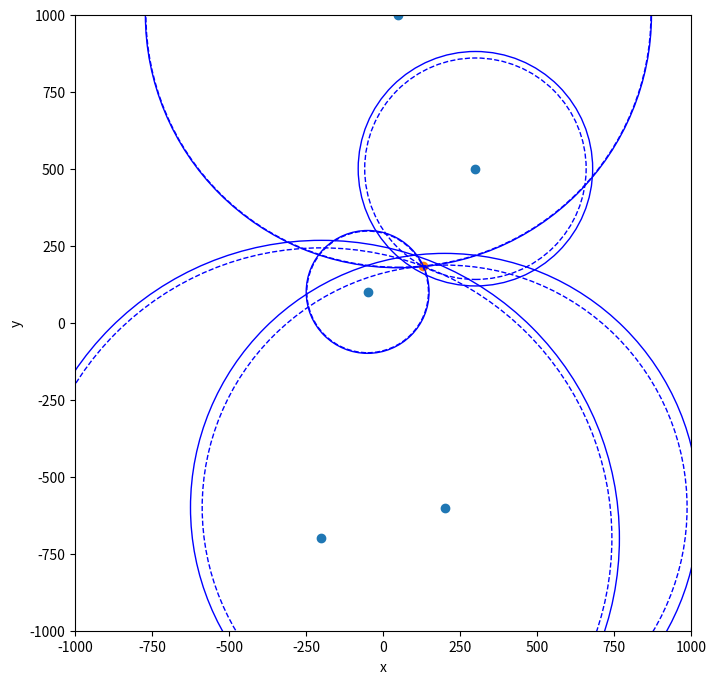

Here is the Python script that generated this plot:
#библиотеки
import random
import matplotlib.pyplot as plt
from operator import itemgetter
import math
import heapq

# Функция пересечения окружностей
def intersections(circle1, radius1, circle2, radius2):
    
    d = math.sqrt((circle2[0] - circle1[0])**2 + (circle2[1] - circle1[1])**2)
    if d > radius1 + radius2:
        return None
    elif d < abs(radius1 - radius2):
        return None
    elif d == 0 and radius1 == radius2:
        return None
    else:
        a = (radius1**2 - radius2**2 + d**2)/(2*d)
        h = math.sqrt(radius1**2-a**2)
        x2 = circle1[0] + a*(circle2[0] - circle1[0])/d   
        y2 = circle1[1] + a*(circle2[1] - circle1[1])/d   
        int_x1 = x2 + h*(circle2[1] - circle1[1])/d     
        int_y1 = y2 - h*(circle2[0] - circle1[0])/d 
        int_x2 = x2 - h*(circle2[1] - circle1[1])/d
        int_y2 = y2 + h*(circle2[0] - circle1[0])/d
        
        return [[int_x1, int_y1], [int_x2, int_y2]]

# Функция списка пересечения окружностей
def list_of_intersections(radiobeacons, pseudorange):
    
    list_of_inter = []
    
    for i in range(len(radiobeacons)):
        for k in range(len(radiobeacons)):
            if i != k:
                try:
                    if intersections(radiobeacons[i], pseudorange[i], radiobeacons[k], pseudorange[k]) != None:
                        list_of_inter.append(intersections(radiobeacons[i], pseudorange[i], radiobeacons[k], pseudorange[k])[0])
                        list_of_inter.append(intersections(radiobeacons[i], pseudorange[i], radiobeacons[k], pseudorange[k])[1])
                except:
                    continue
    return list_of_inter

# Входные данные
radiobeacons = [(-50,100),(300,500),(-200,-700),(200,-600),(50,1000)]
pseudorange = [199.4139, 380.6324, 967.4691, 825.1122, 821.5541]

x = []
y = []
for i in range(len(radiobeacons)):
    x.append(radiobeacons[i][0])
    y.append(radiobeacons[i][1])

# Поиск пересечений окружностей    
list_of_inter = list_of_intersections(radiobeacons, pseudorange)
x1 = []
y1 = []
sumx = 0
sumy = 0
for i in range(len(list_of_inter)):
    sumx += list_of_inter[i][0]
    sumy += list_of_inter[i][1]
    x1.append(list_of_inter[i][0])
    y1.append(list_of_inter[i][1])

xx = sumx/len(list_of_inter)
yy = sumy/len(list_of_inter)

# Поиск пересечений окружностей 
list_of_inter_new = []
for i in range(0, len(list_of_inter)-1, 2):
    a = list_of_inter[i]
    b = list_of_inter[i+1]
    if math.sqrt((xx - a[0])**2 + (yy - a[1])**2) < math.sqrt((xx - b[0])**2 + (yy - b[1])**2):
        list_of_inter_new.append(a)
    else:
        list_of_inter_new.append(b)

# Выбор точек для поиска (х0, у0)   
list1 = []
list2 = []
for i in range (len(list_of_inter_new)):
    a = list_of_inter_new[i]
    for k in range (len(list_of_inter_new) - 1, i, -1):
        if math.sqrt((list_of_inter_new[k][0] - a[0])**2 + (list_of_inter_new[k][1] - a[1])**2) < 2:
            list2.append(list_of_inter_new[k])
    if a not in list2:
        list1.append(a)
        list2.append(a)

# Выбор 4-х оптимальных точек для нахождения (х0, у0)       
len_inter = []           
for i in range (len(list1)):
    len_inter.append(math.sqrt((xx - list1[i][0])**2 + (yy - list1[i][1])**2))
l1, l2, l3 = heapq.nsmallest(3, range(len(len_inter)), key = len_inter.__getitem__)
data_new = [list1[l1], list1[l2], list1[l3]]

x2 = []
y2 = []
for i in range(len(data_new)):
    x2.append(data_new[i][0])
    y2.append(data_new[i][1])

sumx = 0
sumy = 0
for i in range(len(data_new)):
    sumx += data_new[i][0]
    sumy += data_new[i][1]  

# Координаты приеменика
x0 = sumx/len(data_new)
y0 = sumy/len(data_new) 

# Нахождение шума измерений
noise = []
for i in range(len(pseudorange)):
    noise.append(math.sqrt((x0 - radiobeacons[i][0])**2 + (y0 - radiobeacons[i][1])**2) - pseudorange[i])
print(noise) 

# Нахождение погрешности часов из любого из уравнений
tau = pseudorange[0] + noise[0] - math.sqrt((x0 - radiobeacons[0][0])**2 + (y0 - radiobeacons[0][1])**2)
print(tau) 
      
# Построение графиков
plt.figure(figsize = (10, 8))
plt.scatter(x, y)
#plt.scatter(x1, y1)
#plt.scatter(x2, y2)
plt.scatter(x0, y0)
for i in range(len(radiobeacons)):
    globals()['circle%s' % i] = plt.Circle(radiobeacons[i], pseudorange[i], color='b', fill=False)
    plt.gca().add_artist(globals()['circle%s' % i])
    globals()['circle_%s' % i] = plt.Circle(radiobeacons[i], pseudorange[i]+noise[i], color='b', fill=False, linestyle='--')
    plt.gca().add_artist(globals()['circle_%s' % i])
    #globals()['circle__%s' % i] = plt.Circle(radiobeacons[i], pseudorange[i]+noise[i]+tau, color='b', fill=False, linestyle='-.')
    #plt.gca().add_artist(globals()['circle__%s' % i])
plt.xlabel('x')
plt.ylabel('y')
plt.axis([-1000, 1000, -1000, 1000])
plt.gca().set_aspect('equal', adjustable='box')
plt.show()
